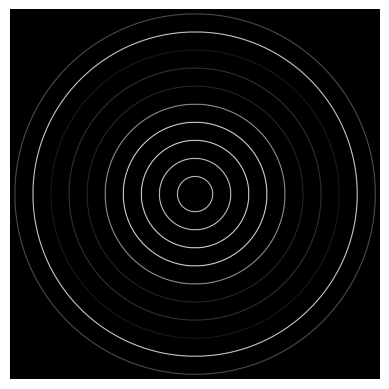

Reproduce this figure in Python.
import numpy as np
import matplotlib.pyplot as plt
import random

def create_ring_image(canvas_image, center_x, center_y, outer_radius, ring_width, pixel_value):
    y, x = np.ogrid[-center_y:2048-center_y, -center_x:2048-center_x]
    outer_mask = x**2 + y**2 <= outer_radius**2
    inner_mask = x**2 + y**2 <= (outer_radius - ring_width)**2
    canvas_image[outer_mask] = pixel_value  # Set the pixels within the outer radius to 1
    canvas_image[inner_mask] = 0  # Reset the pixels within the inner radius to 0 (creating the ring)
    return canvas_image

def main():
    canvas_image = np.zeros((2048, 2048))

    # Parameters for the ring
    center_x, center_y = 1024, 1024  # Center of the ring
    outer_radius = 500  # Outer radius of the ring
    ring_width = 5  # Width of the ring

    outer_radiuss = [1000, 900, 800, 700, 600, 500, 400, 300, 200, 100]
    for i in range(10):
        outer_radius = outer_radiuss[i]
        pixel_value = random.randint(0, 255)/255
        ring_image = create_ring_image(canvas_image, center_x, center_y, outer_radius, ring_width, pixel_value)

    plt.imshow(ring_image, cmap='gray')
    plt.axis('off')  # Turn off axis numbers and ticks
    plt.show()

# main function
if __name__ == "__main__":
    main()

